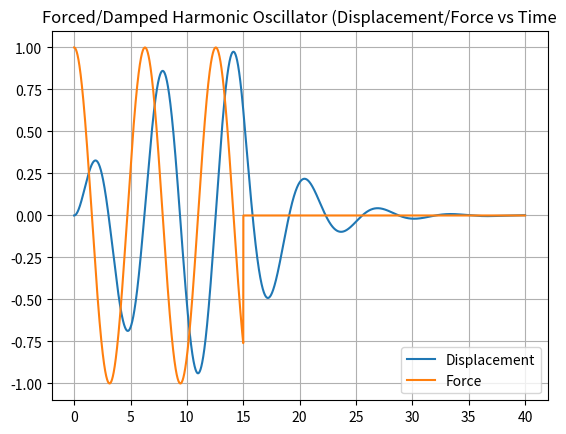

This chart was generated by the following Python code:
# Mass-Spring Damped System Euler-Method Numerical Solution
# Author: Brandon Berisford
# [redacted]

import numpy as np
from matplotlib import pyplot as plt
from numpy.linalg import inv


# variables
m = 2.0  # mass of block on spring
k = 2.0  # spring constant
c = 1.0  # damping constant (Critical Damping = 2*SQRT(m*k))
F0 = 1.0  # Amplitude of Forcing Function (Set to 0.0 for no forcing term)

# time-step interval (Try using dt = 0.1. This Euler Method Integrator fails for dt too big.)
# If dt is too big, your results with no damping term will grow to infinity, which is not what we
# know to be true.
dt = 0.001
omega = 1.0  # angular velocity
time = np.arange(0.0, 40.0, dt)  # array of each time step

# initial state
y = np.array([0, 0])  # Initial State Vector [Velocity, Displacement]
A = np.array([[m, 0.0], [0.0, 1.0]])  # A matrix
B = np.array([[c, k], [-1.0, 0.0]])  # B Matrix
F = np.array([0.0, 0.0])  # Forcing Term Vector

Y = []  # Array to store values for y after each time-step
force = []  # Array to store values for force after each time step


# time-stepping solution
for t in time:

    if(t <= 15):
        F[0] = F0*np.cos(omega*t)  # Calculate the force
    else:
        F[0] = 0.0
    y = y + dt*inv(A).dot(F - B.dot(y))  # Calculate the displacement
    Y.append(y[1])
    force.append(F[0])

    KE = 0.5*m*y[0]**2
    PE = 0.5*k*y[1]**2

    if t % 1 <= 0.01:
        print('Energy:', KE + PE)

# plot the results
t = [i for i in time]

plt.plot(t, Y)
plt.plot(t, force)
plt.title('Forced/Damped Harmonic Oscillator (Displacement/Force vs Time')
plt.grid(True)
plt.legend(['Displacement', 'Force'], loc='lower right')
print('Critical Damping: ', np.sqrt((-c**2.0 + 4.0*m*k) / (2.0*m)))
print('Natural Frequency: ', np.sqrt(k/m))
plt.show()
